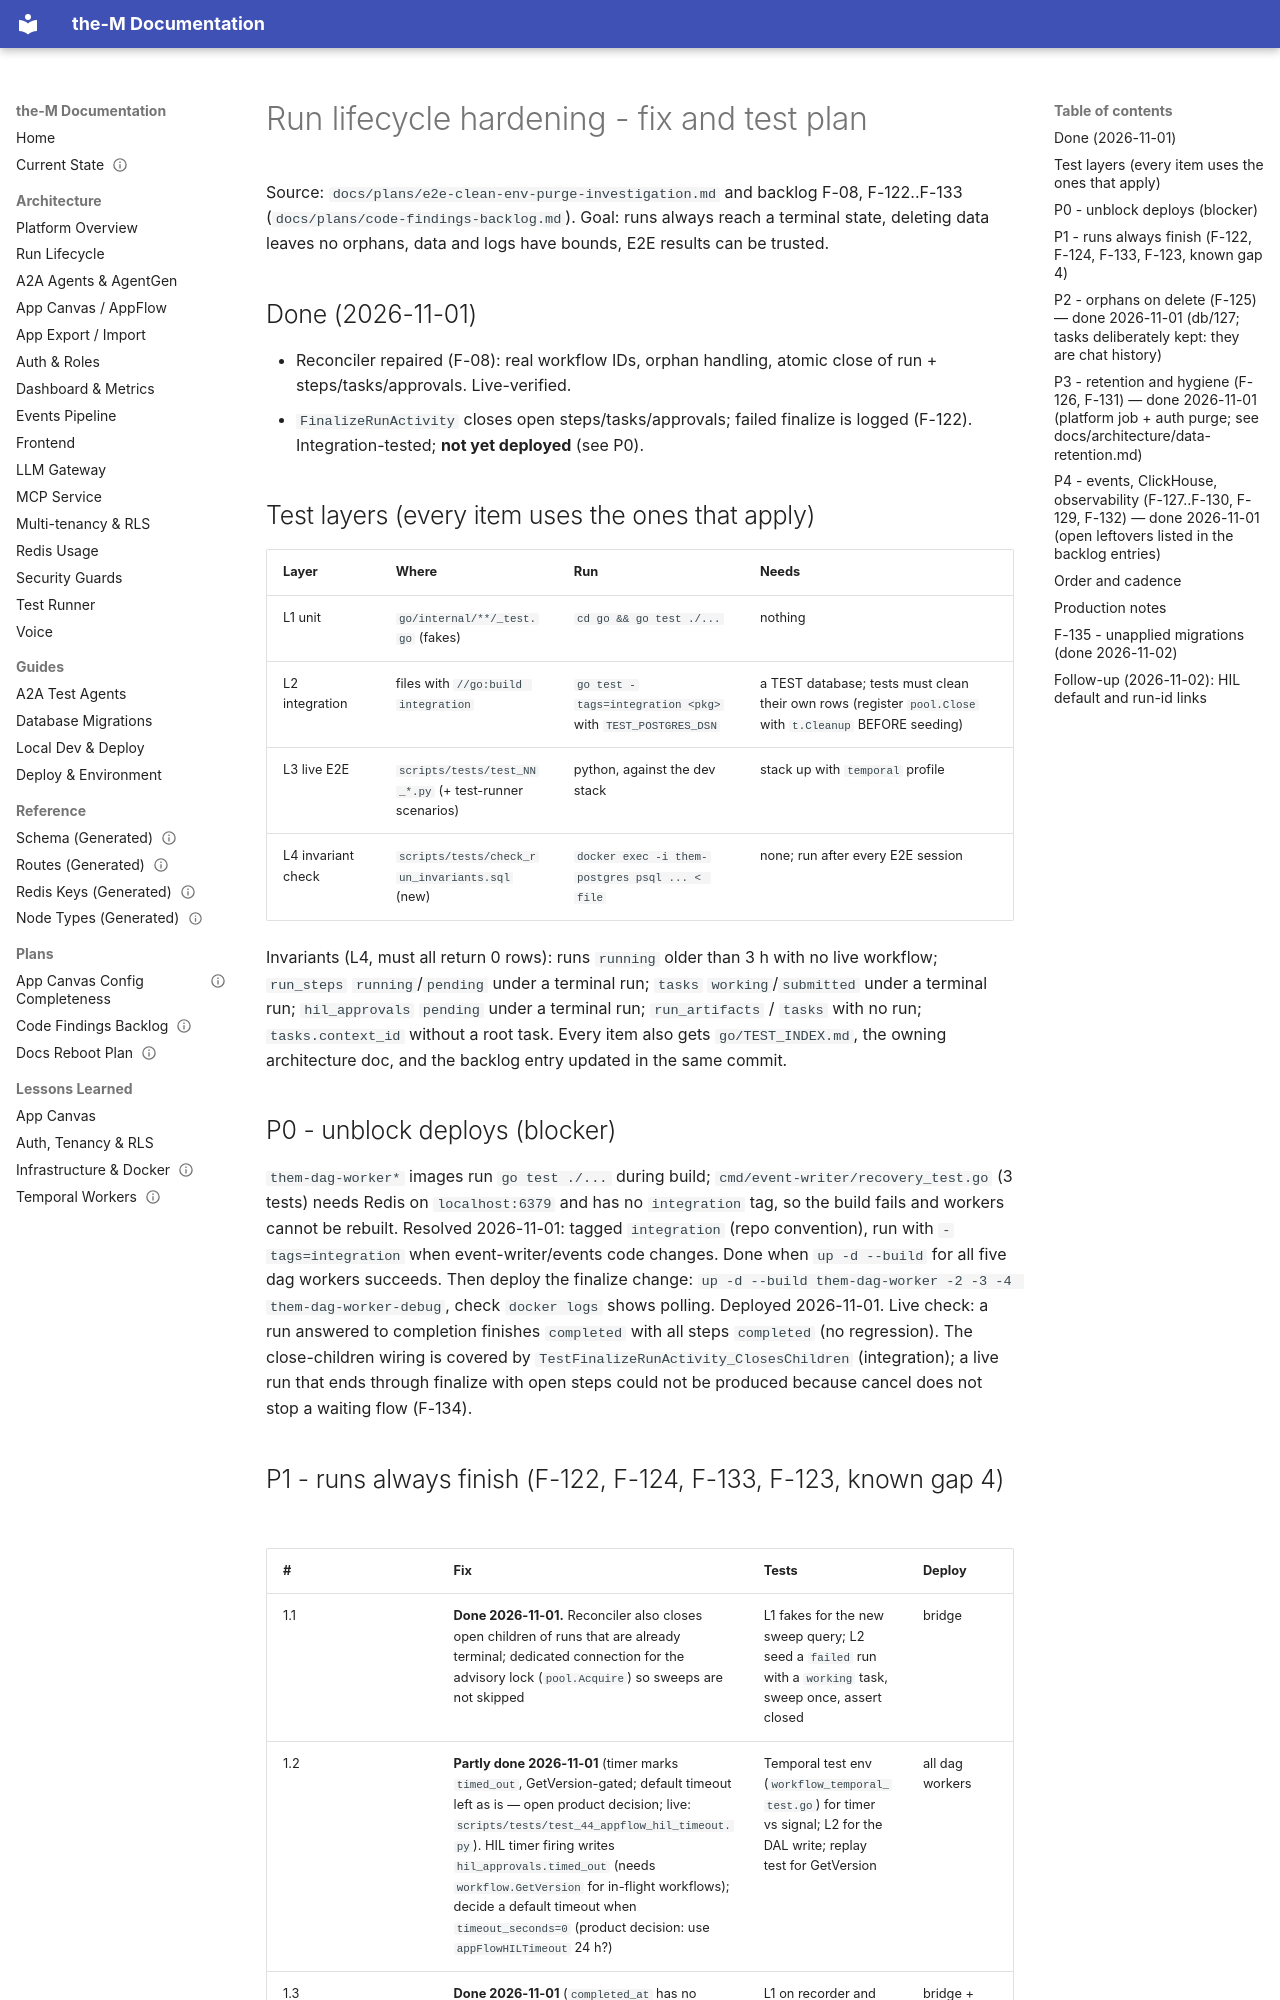

repository: aviciot/theM · page: plans/run-lifecycle-hardening-plan/index.html · generator: mkdocs

---
title: Run lifecycle hardening - fix and test plan
type: plan
status: draft
last_verified: 2026-11-01
---

# Run lifecycle hardening - fix and test plan

Source: `docs/plans/e2e-clean-env-purge-investigation.md` and backlog F-08, F-122..F-133 (`docs/plans/code-findings-backlog.md`).
Goal: runs always reach a terminal state, deleting data leaves no orphans, data and logs have bounds, E2E results can be trusted.

## Done (2026-11-01)
- Reconciler repaired (F-08): real workflow IDs, orphan handling, atomic close of run + steps/tasks/approvals. Live-verified.
- `FinalizeRunActivity` closes open steps/tasks/approvals; failed finalize is logged (F-122). Integration-tested; **not yet deployed** (see P0).

## Test layers (every item uses the ones that apply)
| Layer | Where | Run | Needs |
|---|---|---|---|
| L1 unit | `go/internal/**/_test.go` (fakes) | `cd go && go test ./...` | nothing |
| L2 integration | files with `//go:build integration` | `go test -tags=integration <pkg>` with `TEST_POSTGRES_DSN` | a TEST database; tests must clean their own rows (register `pool.Close` with `t.Cleanup` BEFORE seeding) |
| L3 live E2E | `scripts/tests/test_NN_*.py` (+ test-runner scenarios) | python, against the dev stack | stack up with `temporal` profile |
| L4 invariant check | `scripts/tests/check_run_invariants.sql` (new) | `docker exec -i them-postgres psql ... < file` | none; run after every E2E session |

Invariants (L4, must all return 0 rows): runs `running` older than 3 h with no live workflow; `run_steps` `running`/`pending` under a terminal run; `tasks` `working`/`submitted` under a terminal run; `hil_approvals` `pending` under a terminal run; `run_artifacts` / `tasks` with no run; `tasks.context_id` without a root task.
Every item also gets `go/TEST_INDEX.md`, the owning architecture doc, and the backlog entry updated in the same commit.

## P0 - unblock deploys (blocker)
`them-dag-worker*` images run `go test ./...` during build; `cmd/event-writer/recovery_test.go` (3 tests) needs Redis on `localhost:6379` and has no `integration` tag, so the build fails and workers cannot be rebuilt. Resolved 2026-11-01: tagged `integration` (repo convention), run with `-tags=integration` when event-writer/events code changes. Done when `up -d --build` for all five dag workers succeeds.
Then deploy the finalize change: `up -d --build them-dag-worker -2 -3 -4 them-dag-worker-debug`, check `docker logs` shows polling.
Deployed 2026-11-01. Live check: a run answered to completion finishes `completed` with all steps `completed` (no regression). The close-children wiring is covered by `TestFinalizeRunActivity_ClosesChildren` (integration); a live run that ends through finalize with open steps could not be produced because cancel does not stop a waiting flow (F-134).
